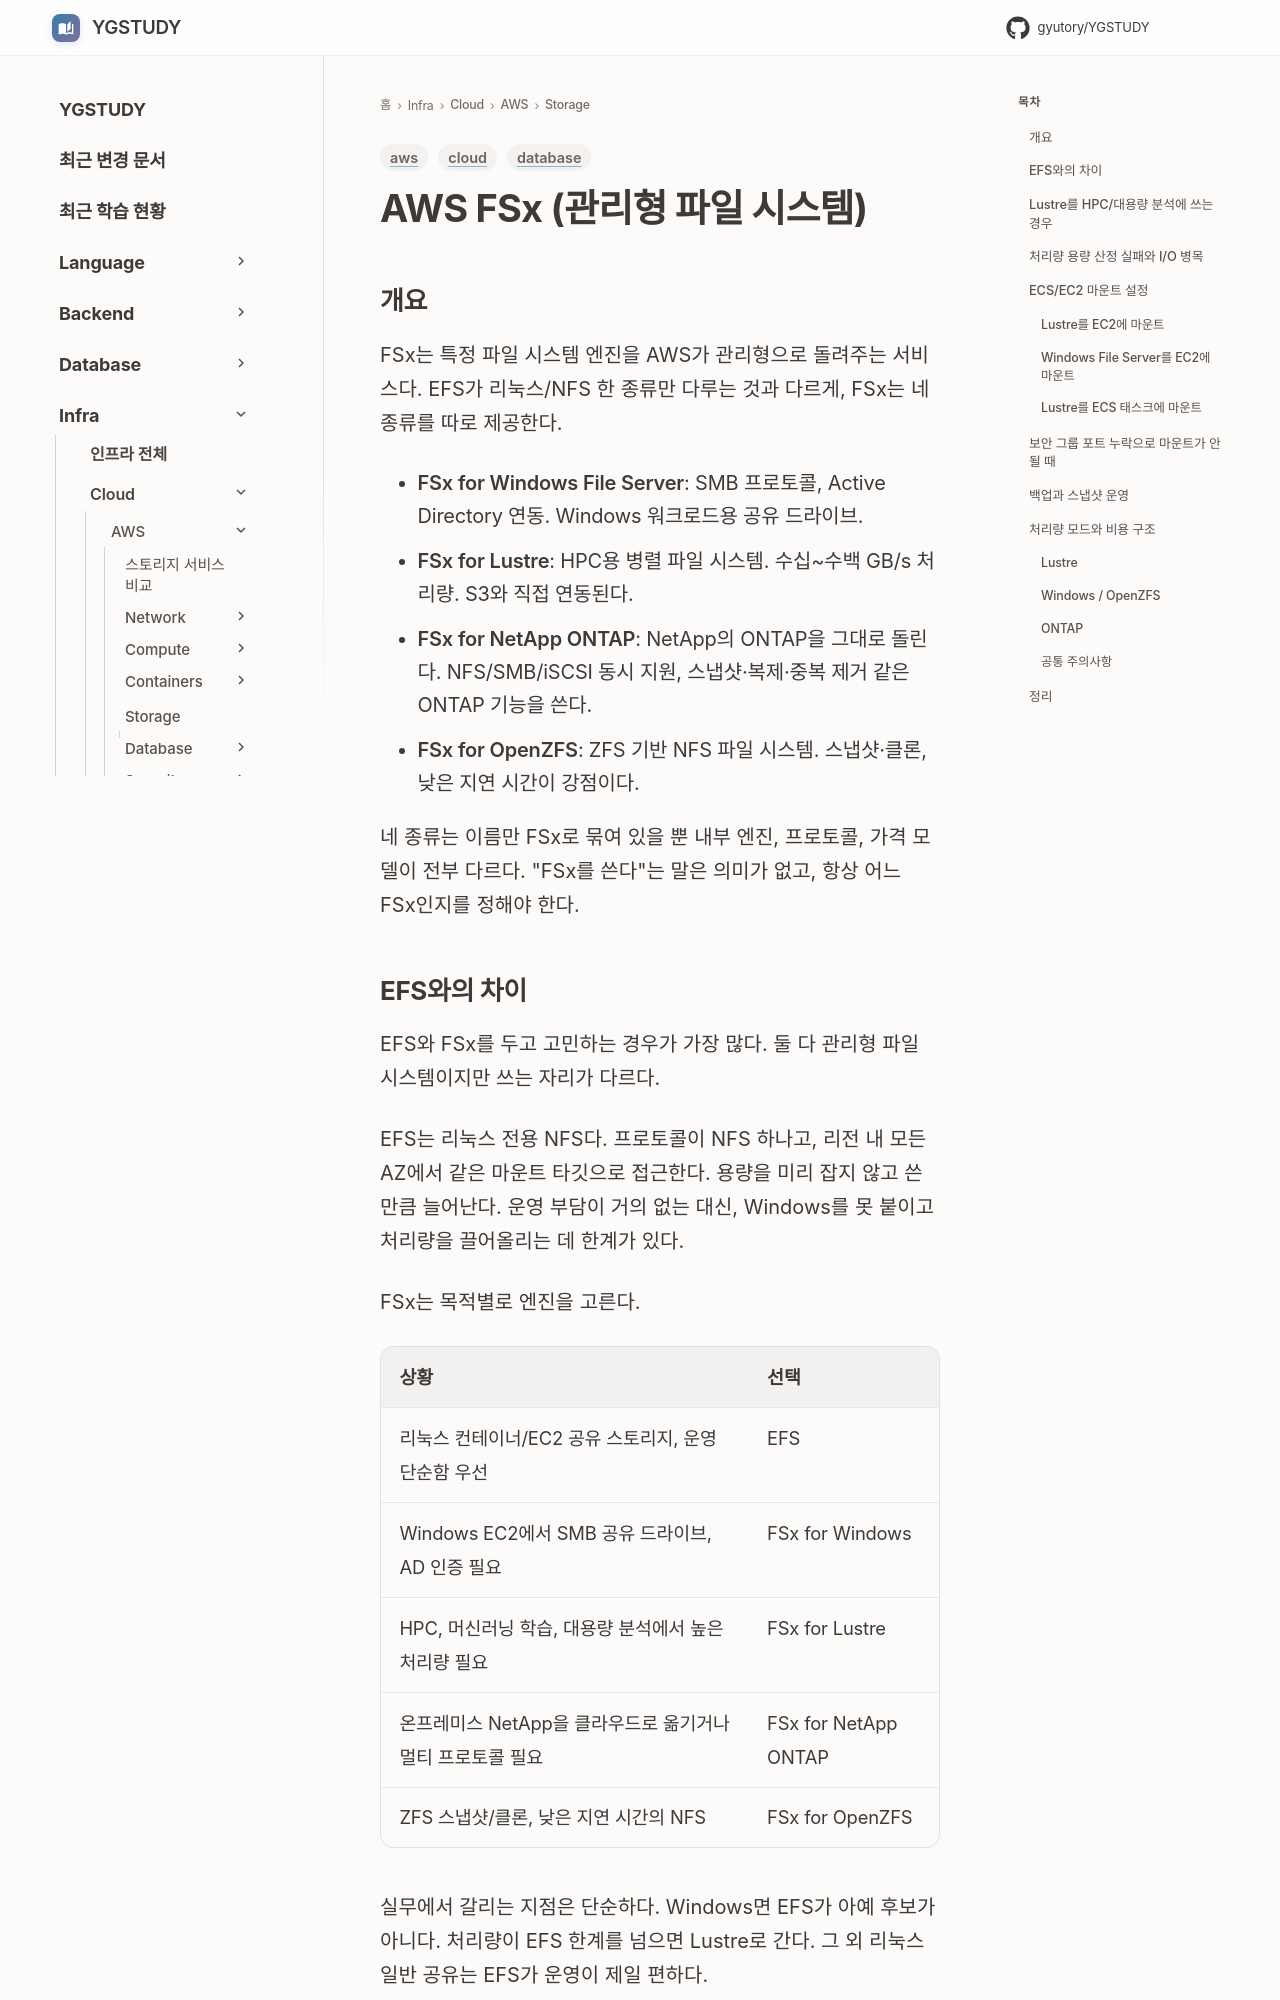

repository: GYUTORY/YGSTUDY · page: Cloud/AWS/Storage/F_Sx/index.html · generator: mkdocs

---
title: AWS FSx (관리형 파일 시스템)
tags: [aws, database, cloud]
updated: 2026-06-21
---

# AWS FSx (관리형 파일 시스템)

## 개요

FSx는 특정 파일 시스템 엔진을 AWS가 관리형으로 돌려주는 서비스다. EFS가 리눅스/NFS 한 종류만 다루는 것과 다르게, FSx는 네 종류를 따로 제공한다.

- **FSx for Windows File Server**: SMB 프로토콜, Active Directory 연동. Windows 워크로드용 공유 드라이브.
- **FSx for Lustre**: HPC용 병렬 파일 시스템. 수십~수백 GB/s 처리량. S3와 직접 연동된다.
- **FSx for NetApp ONTAP**: NetApp의 ONTAP을 그대로 돌린다. NFS/SMB/iSCSI 동시 지원, 스냅샷·복제·중복 제거 같은 ONTAP 기능을 쓴다.
- **FSx for OpenZFS**: ZFS 기반 NFS 파일 시스템. 스냅샷·클론, 낮은 지연 시간이 강점이다.

네 종류는 이름만 FSx로 묶여 있을 뿐 내부 엔진, 프로토콜, 가격 모델이 전부 다르다. "FSx를 쓴다"는 말은 의미가 없고, 항상 어느 FSx인지를 정해야 한다.

## EFS와의 차이

EFS와 FSx를 두고 고민하는 경우가 가장 많다. 둘 다 관리형 파일 시스템이지만 쓰는 자리가 다르다.

EFS는 리눅스 전용 NFS다. 프로토콜이 NFS 하나고, 리전 내 모든 AZ에서 같은 마운트 타깃으로 접근한다. 용량을 미리 잡지 않고 쓴 만큼 늘어난다. 운영 부담이 거의 없는 대신, Windows를 못 붙이고 처리량을 끌어올리는 데 한계가 있다.

FSx는 목적별로 엔진을 고른다.

| 상황 | 선택 |
|------|------|
| 리눅스 컨테이너/EC2 공유 스토리지, 운영 단순함 우선 | EFS |
| Windows EC2에서 SMB 공유 드라이브, AD 인증 필요 | FSx for Windows |
| HPC, 머신러닝 학습, 대용량 분석에서 높은 처리량 필요 | FSx for Lustre |
| 온프레미스 NetApp을 클라우드로 옮기거나 멀티 프로토콜 필요 | FSx for NetApp ONTAP |
| ZFS 스냅샷/클론, 낮은 지연 시간의 NFS | FSx for OpenZFS |

실무에서 갈리는 지점은 단순하다. Windows면 EFS가 아예 후보가 아니다. 처리량이 EFS 한계를 넘으면 Lustre로 간다. 그 외 리눅스 일반 공유는 EFS가 운영이 제일 편하다.

EFS도 Elastic 처리량 모드를 쓰면 꽤 높은 처리량이 나오지만, GB/s 단위의 지속 처리량과 수십만 IOPS가 필요한 작업에서는 Lustre를 따라오지 못한다.
